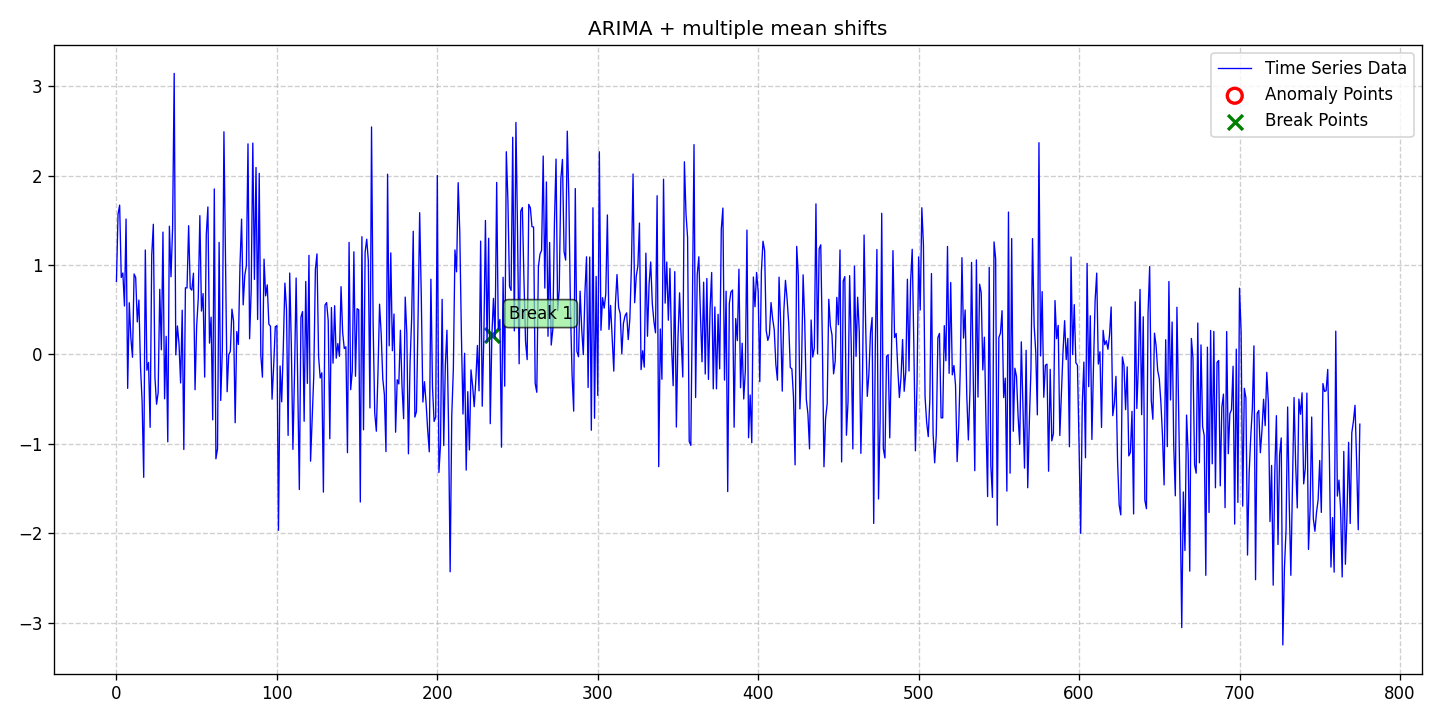

Data behind this chart, as committed beside it:
date, data, stationary, det_lin_up, det_lin_down, det_quad, det_cubic, det_exp, det_damped, stoc_trend, volatility, single_seas, multiple_seas, point_anom_single, point_anom_multi, collect_anom, context_anom, mean_shift, var_shift, trend_shift, point_anom_count, point_anom_location, point_anom_point, collect_anom_count
2020-01-01, 0.8167, 0, 0, 0, 0, 0, 0, 0, 1, 0, 0, 0, 0, 0, 0, 0, 1, 0, 0, 0, none, , 0
2020-01-02, 1.567, 0, 0, 0, 0, 0, 0, 0, 1, 0, 0, 0, 0, 0, 0, 0, 1, 0, 0, 0, none, , 0
2020-01-03, 1.669, 0, 0, 0, 0, 0, 0, 0, 1, 0, 0, 0, 0, 0, 0, 0, 1, 0, 0, 0, none, , 0
2020-01-04, 0.8596, 0, 0, 0, 0, 0, 0, 0, 1, 0, 0, 0, 0, 0, 0, 0, 1, 0, 0, 0, none, , 0
2020-01-05, 0.9096, 0, 0, 0, 0, 0, 0, 0, 1, 0, 0, 0, 0, 0, 0, 0, 1, 0, 0, 0, none, , 0
2020-01-06, 0.5408, 0, 0, 0, 0, 0, 0, 0, 1, 0, 0, 0, 0, 0, 0, 0, 1, 0, 0, 0, none, , 0
2020-01-07, 1.513, 0, 0, 0, 0, 0, 0, 0, 1, 0, 0, 0, 0, 0, 0, 0, 1, 0, 0, 0, none, , 0
2020-01-08, -0.3804, 0, 0, 0, 0, 0, 0, 0, 1, 0, 0, 0, 0, 0, 0, 0, 1, 0, 0, 0, none, , 0
2020-01-09, 0.5769, 0, 0, 0, 0, 0, 0, 0, 1, 0, 0, 0, 0, 0, 0, 0, 1, 0, 0, 0, none, , 0
2020-01-10, 0.182, 0, 0, 0, 0, 0, 0, 0, 1, 0, 0, 0, 0, 0, 0, 0, 1, 0, 0, 0, none, , 0
2020-01-11, -0.03294, 0, 0, 0, 0, 0, 0, 0, 1, 0, 0, 0, 0, 0, 0, 0, 1, 0, 0, 0, none, , 0
2020-01-12, 0.8989, 0, 0, 0, 0, 0, 0, 0, 1, 0, 0, 0, 0, 0, 0, 0, 1, 0, 0, 0, none, , 0
2020-01-13, 0.8589, 0, 0, 0, 0, 0, 0, 0, 1, 0, 0, 0, 0, 0, 0, 0, 1, 0, 0, 0, none, , 0
2020-01-14, 0.3624, 0, 0, 0, 0, 0, 0, 0, 1, 0, 0, 0, 0, 0, 0, 0, 1, 0, 0, 0, none, , 0
2020-01-15, 0.6071, 0, 0, 0, 0, 0, 0, 0, 1, 0, 0, 0, 0, 0, 0, 0, 1, 0, 0, 0, none, , 0
2020-01-16, -0.1364, 0, 0, 0, 0, 0, 0, 0, 1, 0, 0, 0, 0, 0, 0, 0, 1, 0, 0, 0, none, , 0
2020-01-17, -0.5275, 0, 0, 0, 0, 0, 0, 0, 1, 0, 0, 0, 0, 0, 0, 0, 1, 0, 0, 0, none, , 0
2020-01-18, -1.375, 0, 0, 0, 0, 0, 0, 0, 1, 0, 0, 0, 0, 0, 0, 0, 1, 0, 0, 0, none, , 0
2020-01-19, 1.167, 0, 0, 0, 0, 0, 0, 0, 1, 0, 0, 0, 0, 0, 0, 0, 1, 0, 0, 0, none, , 0
2020-01-20, -0.1782, 0, 0, 0, 0, 0, 0, 0, 1, 0, 0, 0, 0, 0, 0, 0, 1, 0, 0, 0, none, , 0
2020-01-21, -0.0909, 0, 0, 0, 0, 0, 0, 0, 1, 0, 0, 0, 0, 0, 0, 0, 1, 0, 0, 0, none, , 0
2020-01-22, -0.8163, 0, 0, 0, 0, 0, 0, 0, 1, 0, 0, 0, 0, 0, 0, 0, 1, 0, 0, 0, none, , 0
2020-01-23, 1.109, 0, 0, 0, 0, 0, 0, 0, 1, 0, 0, 0, 0, 0, 0, 0, 1, 0, 0, 0, none, , 0
2020-01-24, 1.455, 0, 0, 0, 0, 0, 0, 0, 1, 0, 0, 0, 0, 0, 0, 0, 1, 0, 0, 0, none, , 0
2020-01-25, -0.257, 0, 0, 0, 0, 0, 0, 0, 1, 0, 0, 0, 0, 0, 0, 0, 1, 0, 0, 0, none, , 0
2020-01-26, -0.5575, 0, 0, 0, 0, 0, 0, 0, 1, 0, 0, 0, 0, 0, 0, 0, 1, 0, 0, 0, none, , 0
2020-01-27, -0.4302, 0, 0, 0, 0, 0, 0, 0, 1, 0, 0, 0, 0, 0, 0, 0, 1, 0, 0, 0, none, , 0
2020-01-28, 0.7272, 0, 0, 0, 0, 0, 0, 0, 1, 0, 0, 0, 0, 0, 0, 0, 1, 0, 0, 0, none, , 0
2020-01-29, 0.0506, 0, 0, 0, 0, 0, 0, 0, 1, 0, 0, 0, 0, 0, 0, 0, 1, 0, 0, 0, none, , 0
2020-01-30, 1.367, 0, 0, 0, 0, 0, 0, 0, 1, 0, 0, 0, 0, 0, 0, 0, 1, 0, 0, 0, none, , 0
2020-01-31, -0.4974, 0, 0, 0, 0, 0, 0, 0, 1, 0, 0, 0, 0, 0, 0, 0, 1, 0, 0, 0, none, , 0
2020-02-01, 0.2012, 0, 0, 0, 0, 0, 0, 0, 1, 0, 0, 0, 0, 0, 0, 0, 1, 0, 0, 0, none, , 0
2020-02-02, -0.9783, 0, 0, 0, 0, 0, 0, 0, 1, 0, 0, 0, 0, 0, 0, 0, 1, 0, 0, 0, none, , 0
2020-02-03, 1.433, 0, 0, 0, 0, 0, 0, 0, 1, 0, 0, 0, 0, 0, 0, 0, 1, 0, 0, 0, none, , 0
2020-02-04, 0.8675, 0, 0, 0, 0, 0, 0, 0, 1, 0, 0, 0, 0, 0, 0, 0, 1, 0, 0, 0, none, , 0
2020-02-05, 1.408, 0, 0, 0, 0, 0, 0, 0, 1, 0, 0, 0, 0, 0, 0, 0, 1, 0, 0, 0, none, , 0
2020-02-06, 3.142, 0, 0, 0, 0, 0, 0, 0, 1, 0, 0, 0, 0, 0, 0, 0, 1, 0, 0, 0, none, , 0
2020-02-07, -0.006522, 0, 0, 0, 0, 0, 0, 0, 1, 0, 0, 0, 0, 0, 0, 0, 1, 0, 0, 0, none, , 0
2020-02-08, 0.3172, 0, 0, 0, 0, 0, 0, 0, 1, 0, 0, 0, 0, 0, 0, 0, 1, 0, 0, 0, none, , 0
2020-02-09, 0.1197, 0, 0, 0, 0, 0, 0, 0, 1, 0, 0, 0, 0, 0, 0, 0, 1, 0, 0, 0, none, , 0
2020-02-10, -0.3204, 0, 0, 0, 0, 0, 0, 0, 1, 0, 0, 0, 0, 0, 0, 0, 1, 0, 0, 0, none, , 0
2020-02-11, 0.4936, 0, 0, 0, 0, 0, 0, 0, 1, 0, 0, 0, 0, 0, 0, 0, 1, 0, 0, 0, none, , 0
2020-02-12, -1.064, 0, 0, 0, 0, 0, 0, 0, 1, 0, 0, 0, 0, 0, 0, 0, 1, 0, 0, 0, none, , 0
2020-02-13, 0.7445, 0, 0, 0, 0, 0, 0, 0, 1, 0, 0, 0, 0, 0, 0, 0, 1, 0, 0, 0, none, , 0
2020-02-14, 0.7427, 0, 0, 0, 0, 0, 0, 0, 1, 0, 0, 0, 0, 0, 0, 0, 1, 0, 0, 0, none, , 0
2020-02-15, 1.439, 0, 0, 0, 0, 0, 0, 0, 1, 0, 0, 0, 0, 0, 0, 0, 1, 0, 0, 0, none, , 0
2020-02-16, 0.7401, 0, 0, 0, 0, 0, 0, 0, 1, 0, 0, 0, 0, 0, 0, 0, 1, 0, 0, 0, none, , 0
2020-02-17, 0.7177, 0, 0, 0, 0, 0, 0, 0, 1, 0, 0, 0, 0, 0, 0, 0, 1, 0, 0, 0, none, , 0
2020-02-18, 0.9077, 0, 0, 0, 0, 0, 0, 0, 1, 0, 0, 0, 0, 0, 0, 0, 1, 0, 0, 0, none, , 0
2020-02-19, -0.3962, 0, 0, 0, 0, 0, 0, 0, 1, 0, 0, 0, 0, 0, 0, 0, 1, 0, 0, 0, none, , 0
2020-02-20, 0.3145, 0, 0, 0, 0, 0, 0, 0, 1, 0, 0, 0, 0, 0, 0, 0, 1, 0, 0, 0, none, , 0
2020-02-21, 0.6246, 0, 0, 0, 0, 0, 0, 0, 1, 0, 0, 0, 0, 0, 0, 0, 1, 0, 0, 0, none, , 0
2020-02-22, 1.551, 0, 0, 0, 0, 0, 0, 0, 1, 0, 0, 0, 0, 0, 0, 0, 1, 0, 0, 0, none, , 0
2020-02-23, 0.4842, 0, 0, 0, 0, 0, 0, 0, 1, 0, 0, 0, 0, 0, 0, 0, 1, 0, 0, 0, none, , 0
2020-02-24, 0.6794, 0, 0, 0, 0, 0, 0, 0, 1, 0, 0, 0, 0, 0, 0, 0, 1, 0, 0, 0, none, , 0
2020-02-25, -0.2547, 0, 0, 0, 0, 0, 0, 0, 1, 0, 0, 0, 0, 0, 0, 0, 1, 0, 0, 0, none, , 0
2020-02-26, 1.337, 0, 0, 0, 0, 0, 0, 0, 1, 0, 0, 0, 0, 0, 0, 0, 1, 0, 0, 0, none, , 0
2020-02-27, 1.648, 0, 0, 0, 0, 0, 0, 0, 1, 0, 0, 0, 0, 0, 0, 0, 1, 0, 0, 0, none, , 0
2020-02-28, 0.1254, 0, 0, 0, 0, 0, 0, 0, 1, 0, 0, 0, 0, 0, 0, 0, 1, 0, 0, 0, none, , 0
2020-02-29, 0.4156, 0, 0, 0, 0, 0, 0, 0, 1, 0, 0, 0, 0, 0, 0, 0, 1, 0, 0, 0, none, , 0
... 716 more rows
